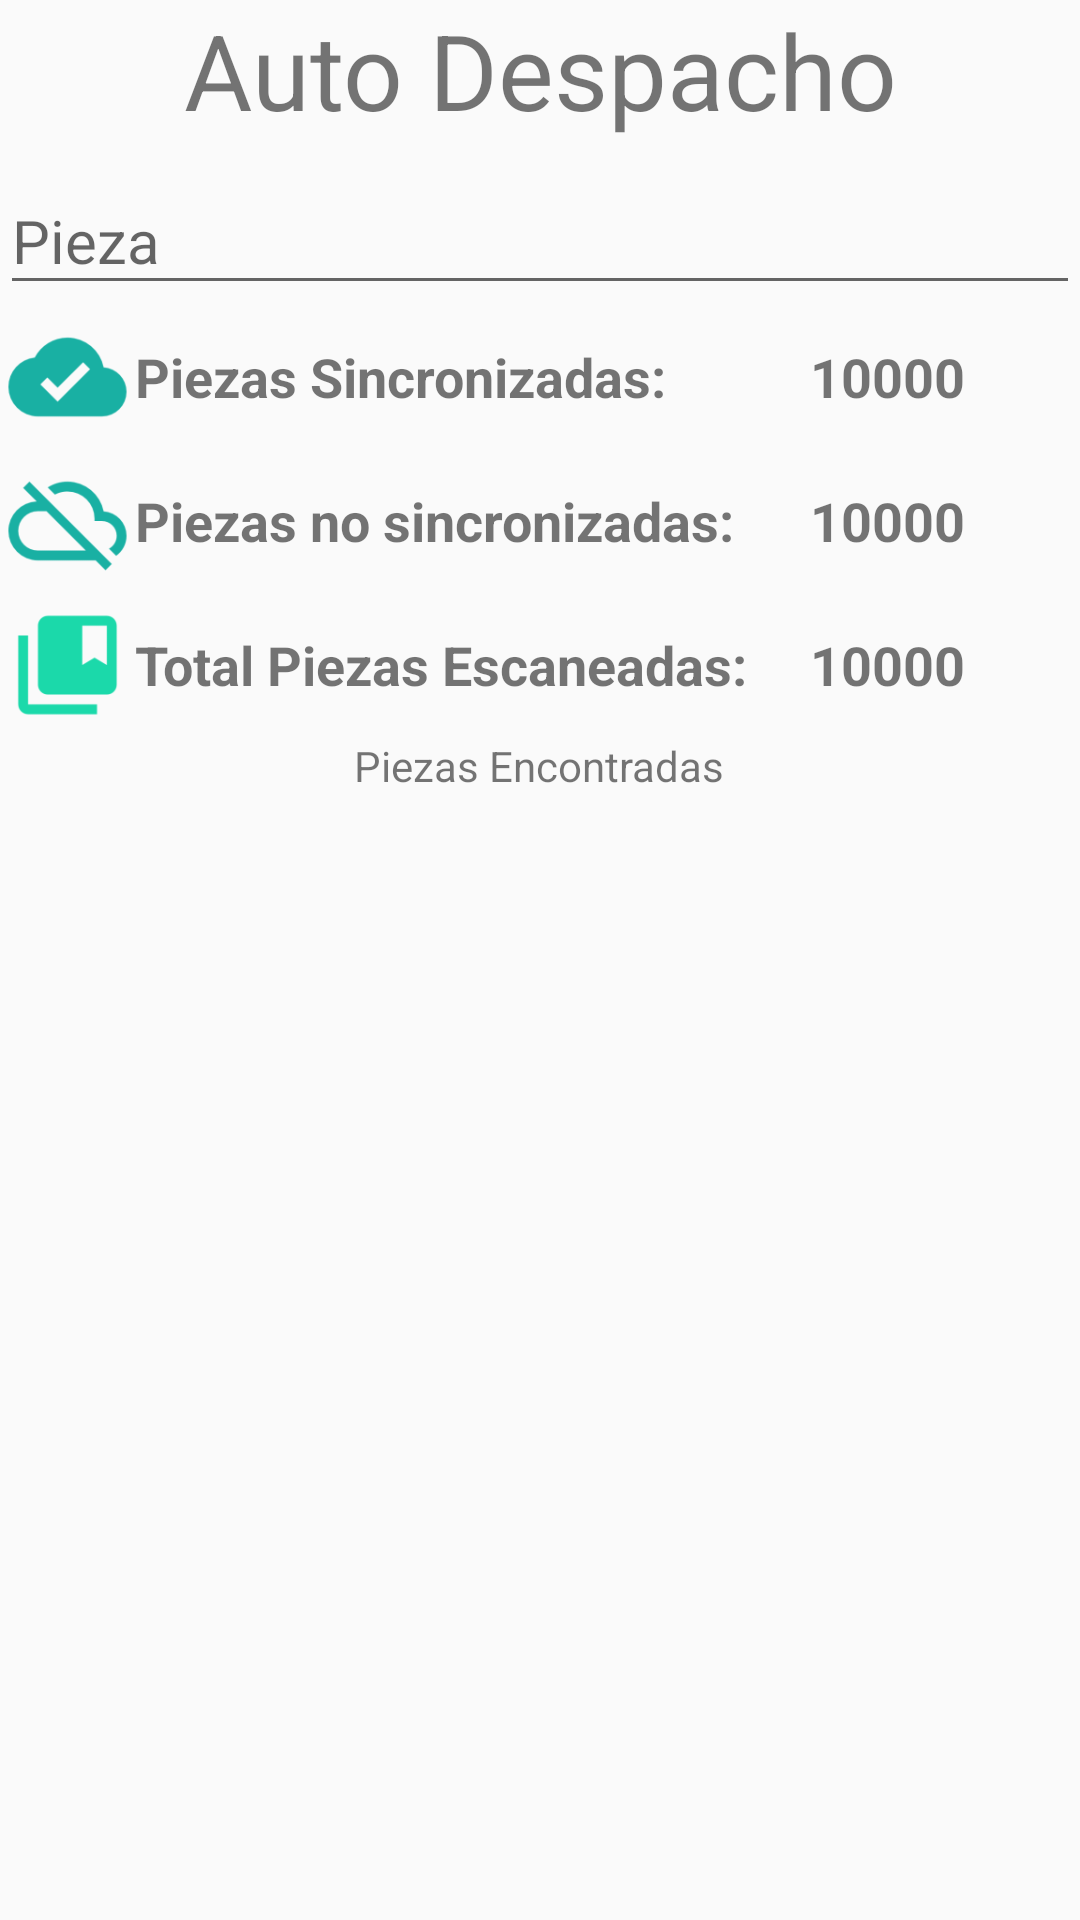

Produce the Android XML layout that renders to this screen, including the resource entries it uses.
<!-- AndroidManifest.xml: application theme AppTheme -->
<!-- res/layout/activity_despacho.xml -->
<?xml version="1.0" encoding="utf-8"?>
<ScrollView xmlns:android="http://schemas.android.com/apk/res/android"
    xmlns:tools="http://schemas.android.com/tools"
    android:layout_width="match_parent"
    android:layout_height="match_parent"
    android:layout_margin="@dimen/activity_margin"
    tools:context="activities.DespachoActivity">

    <LinearLayout
        android:layout_width="match_parent"
        android:layout_height="match_parent"
        android:gravity="center|left"
        android:orientation="vertical">

        <TextView
            android:layout_width="match_parent"
            android:layout_height="0dp"
            android:layout_weight="1.5"
            android:text="@string/str_titulo_despacho"
            android:textAlignment="center"
            android:textSize="35sp" />

        <android.support.design.widget.TextInputLayout
            android:id="@+id/float_label_user_id"
            android:layout_width="match_parent"
            android:layout_height="0dp"
            android:layout_weight="1">

            <EditText
                android:id="@+id/txtDespachoPieza"
                android:layout_width="match_parent"
                android:layout_height="wrap_content"
                android:ems="10"
                android:hint="@string/str_guia"
                android:inputType="textPersonName"
                android:textColor="#000000"
                android:textSize="20sp" />
        </android.support.design.widget.TextInputLayout>

        <LinearLayout
            android:layout_width="match_parent"
            android:layout_height="0dp"
            android:layout_weight="1"
            android:gravity="center_horizontal"
            android:orientation="horizontal"
            android:weightSum="8">

            <ImageView
                android:layout_width="0dp"
                android:layout_height="wrap_content"
                android:layout_gravity="center_vertical"
                android:layout_weight="1"
                android:contentDescription=""
                android:src="@mipmap/ic_sincronizada" />

            <TextView
                android:layout_width="0dp"
                android:layout_height="wrap_content"
                android:layout_gravity="center_vertical"
                android:layout_weight="5"
                android:text="Piezas Sincronizadas:"
                android:textSize="18sp"
                android:textStyle="bold" />

            <TextView
                android:id="@+id/lblDespachoPiezasSincronizadas"
                android:layout_width="0dp"
                android:layout_height="wrap_content"
                android:layout_gravity="center_vertical"
                android:layout_weight="2"
                android:text="10000"
                android:textSize="18sp"
                android:textStyle="bold" />
        </LinearLayout>

        <LinearLayout
            android:layout_width="match_parent"
            android:layout_height="0dp"
            android:layout_weight="1"
            android:gravity="center_horizontal"
            android:orientation="horizontal"
            android:weightSum="8">

            <ImageView
                android:layout_width="0dp"
                android:layout_height="wrap_content"
                android:layout_gravity="center_vertical"
                android:layout_weight="1"
                android:src="@mipmap/ic_nosincronizada" />

            <TextView
                android:layout_width="0dp"
                android:layout_height="wrap_content"
                android:layout_gravity="center_vertical"
                android:layout_weight="5"
                android:text="Piezas no sincronizadas:"
                android:textSize="18sp"
                android:textStyle="bold" />

            <TextView
                android:id="@+id/lblDespachoPiezasNoSincronizadas"
                android:layout_width="0dp"
                android:layout_height="wrap_content"
                android:layout_gravity="center_vertical"
                android:layout_weight="2"
                android:text="10000"
                android:textSize="18sp"
                android:textStyle="bold" />
        </LinearLayout>

        <LinearLayout
            android:layout_width="match_parent"
            android:layout_height="0dp"
            android:layout_weight="1"
            android:orientation="horizontal">

            <ImageView
                android:layout_width="0dp"
                android:layout_height="wrap_content"
                android:layout_gravity="center_vertical"
                android:layout_weight="1"
                android:src="@mipmap/ic_scaneo" />

            <TextView
                android:layout_width="0dp"
                android:layout_height="wrap_content"
                android:layout_gravity="center_vertical"
                android:layout_weight="5"
                android:text="@string/str_total_piezas"
                android:textSize="18sp"
                android:textStyle="bold" />

            <TextView
                android:id="@+id/lblDespachoTotalPiezas"
                android:layout_width="0dp"
                android:layout_height="wrap_content"
                android:layout_gravity="center_vertical"
                android:layout_weight="2"
                android:text="10000"
                android:textSize="18sp"
                android:textStyle="bold" />
        </LinearLayout>

        <TextView
            android:layout_width="wrap_content"
            android:layout_height="wrap_content"
            android:layout_gravity="center_horizontal"
            android:text="Piezas Encontradas" />

        <android.support.v7.widget.RecyclerView
            android:id="@+id/recyclerViewDespachos"
            android:layout_width="match_parent"
            android:layout_height="230dp">

        </android.support.v7.widget.RecyclerView>
    </LinearLayout>
</ScrollView>
<!-- resources referenced by this layout -->
<resources>
  <dimen name="activity_margin">16dp</dimen>
  <!-- mipmap ic_nosincronizada: png bitmap (mipmap-hdpi, 1215 bytes) -->
  <!-- mipmap ic_scaneo: png bitmap (mipmap-hdpi, 523 bytes) -->
  <!-- mipmap ic_sincronizada: png bitmap (mipmap-hdpi, 990 bytes) -->
  <string name="str_guia" translatable="false">Pieza</string>
  <string name="str_titulo_despacho" translatable="false">Auto Despacho</string>
  <string name="str_total_piezas" translatable="false">Total Piezas Escaneadas:</string>
  <style name="AppTheme" parent="Theme.AppCompat.Light.DarkActionBar">
          
          <item name="colorPrimary">@color/colorPrimary</item>
          <item name="colorPrimaryDark">@color/colorPrimaryDark</item>
          <item name="colorAccent">@color/colorAccent</item>
      </style>
  <!-- not gathered from this repository: default colours our renderer supplied (Android Studio template values) -->
  <color name="colorPrimary">#FF6200EE</color>
  <color name="colorPrimaryDark">#FF3700B3</color>
  <color name="colorAccent">#FF03DAC5</color>
</resources>
